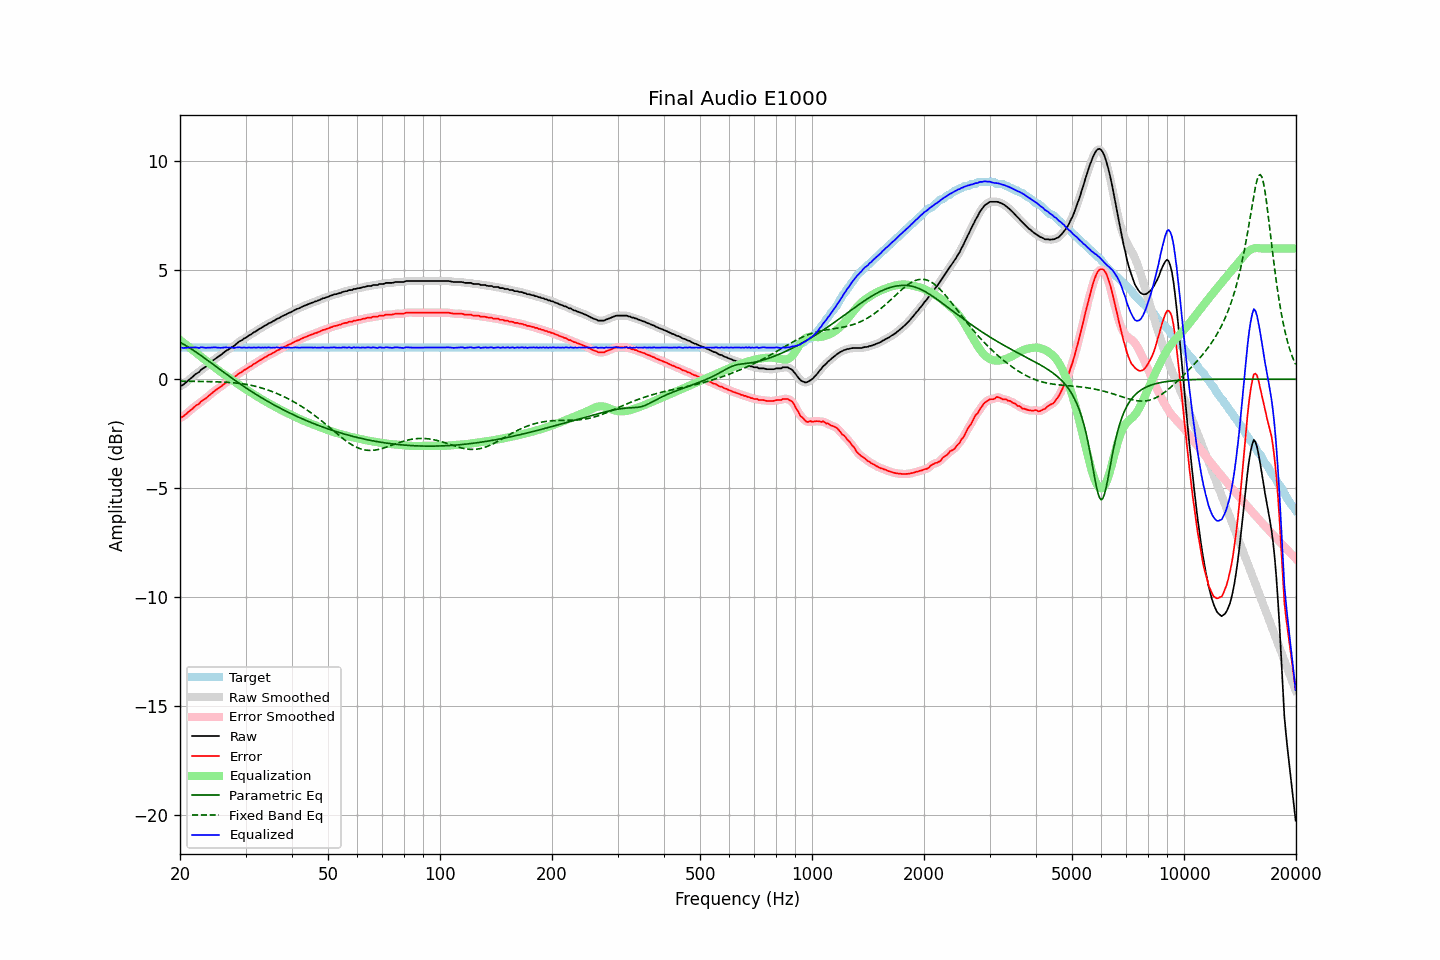

The data file committed next to this chart (first rows):
frequency, raw, error, smoothed, error_smoothed, equalization, parametric_eq, fixed_band_eq, equalized_raw, equalized_smoothed, target
20.00, -0.32, -1.77, -0.33, -1.78, 1.80, 1.69, -0.09, 1.48, 1.47, 1.45
20.20, -0.29, -1.74, -0.29, -1.74, 1.74, 1.65, -0.09, 1.45, 1.45, 1.45
20.40, -0.25, -1.70, -0.24, -1.70, 1.69, 1.61, -0.09, 1.44, 1.44, 1.45
20.61, -0.19, -1.65, -0.19, -1.65, 1.63, 1.57, -0.09, 1.44, 1.44, 1.45
20.81, -0.13, -1.58, -0.13, -1.58, 1.57, 1.53, -0.09, 1.44, 1.44, 1.45
21.02, -0.06, -1.51, -0.06, -1.52, 1.51, 1.48, -0.09, 1.45, 1.45, 1.45
21.23, -0.00, -1.45, -0.00, -1.46, 1.46, 1.44, -0.09, 1.46, 1.45, 1.45
21.44, 0.06, -1.39, 0.06, -1.39, 1.40, 1.39, -0.09, 1.46, 1.46, 1.45
21.66, 0.12, -1.33, 0.12, -1.33, 1.33, 1.34, -0.09, 1.45, 1.46, 1.45
21.87, 0.19, -1.26, 0.19, -1.27, 1.27, 1.29, -0.10, 1.46, 1.46, 1.45
22.09, 0.25, -1.20, 0.24, -1.21, 1.21, 1.24, -0.10, 1.46, 1.45, 1.45
22.31, 0.29, -1.16, 0.30, -1.16, 1.15, 1.19, -0.10, 1.44, 1.45, 1.45
22.54, 0.34, -1.11, 0.35, -1.10, 1.10, 1.14, -0.10, 1.44, 1.45, 1.45
22.76, 0.43, -1.02, 0.42, -1.04, 1.04, 1.09, -0.10, 1.47, 1.46, 1.45
22.99, 0.48, -0.97, 0.47, -0.98, 0.98, 1.04, -0.10, 1.46, 1.46, 1.45
23.22, 0.53, -0.92, 0.53, -0.92, 0.93, 0.98, -0.10, 1.46, 1.46, 1.45
23.45, 0.57, -0.88, 0.58, -0.87, 0.87, 0.93, -0.11, 1.44, 1.45, 1.45
23.69, 0.64, -0.82, 0.64, -0.82, 0.81, 0.88, -0.11, 1.45, 1.44, 1.45
23.92, 0.70, -0.75, 0.70, -0.76, 0.75, 0.82, -0.11, 1.45, 1.45, 1.45
24.16, 0.76, -0.69, 0.76, -0.69, 0.69, 0.77, -0.11, 1.45, 1.45, 1.45
24.40, 0.82, -0.63, 0.82, -0.63, 0.64, 0.71, -0.11, 1.46, 1.46, 1.45
24.65, 0.89, -0.56, 0.88, -0.57, 0.58, 0.66, -0.11, 1.47, 1.46, 1.45
24.89, 0.94, -0.51, 0.94, -0.51, 0.52, 0.60, -0.12, 1.46, 1.46, 1.45
25.14, 0.99, -0.46, 0.99, -0.46, 0.46, 0.55, -0.12, 1.45, 1.45, 1.45
25.39, 1.04, -0.41, 1.04, -0.41, 0.41, 0.49, -0.12, 1.45, 1.45, 1.45
25.65, 1.09, -0.36, 1.09, -0.36, 0.35, 0.44, -0.13, 1.44, 1.44, 1.45
25.91, 1.15, -0.31, 1.15, -0.30, 0.30, 0.39, -0.13, 1.45, 1.45, 1.45
26.16, 1.21, -0.24, 1.21, -0.24, 0.25, 0.33, -0.13, 1.46, 1.46, 1.45
26.43, 1.27, -0.18, 1.27, -0.19, 0.20, 0.28, -0.14, 1.46, 1.46, 1.45
26.69, 1.32, -0.13, 1.32, -0.14, 0.14, 0.22, -0.14, 1.46, 1.46, 1.45
26.96, 1.36, -0.09, 1.37, -0.09, 0.09, 0.17, -0.14, 1.45, 1.46, 1.45
27.23, 1.41, -0.04, 1.41, -0.04, 0.04, 0.12, -0.15, 1.45, 1.45, 1.45
27.50, 1.47, 0.02, 1.46, 0.00, -0.01, 0.06, -0.16, 1.46, 1.45, 1.45
27.77, 1.50, 0.05, 1.51, 0.05, -0.06, 0.01, -0.16, 1.44, 1.44, 1.45
28.05, 1.55, 0.10, 1.56, 0.10, -0.11, -0.04, -0.17, 1.44, 1.44, 1.45
28.33, 1.62, 0.17, 1.62, 0.16, -0.16, -0.09, -0.17, 1.45, 1.45, 1.45
28.62, 1.68, 0.23, 1.68, 0.22, -0.22, -0.14, -0.18, 1.46, 1.46, 1.45
28.90, 1.74, 0.29, 1.73, 0.28, -0.27, -0.20, -0.19, 1.47, 1.46, 1.45
29.19, 1.77, 0.32, 1.78, 0.33, -0.32, -0.25, -0.20, 1.45, 1.46, 1.45
29.48, 1.82, 0.37, 1.82, 0.37, -0.37, -0.30, -0.21, 1.45, 1.45, 1.45
29.78, 1.88, 0.43, 1.87, 0.41, -0.42, -0.35, -0.22, 1.46, 1.45, 1.45
30.08, 1.91, 0.46, 1.92, 0.46, -0.46, -0.39, -0.23, 1.44, 1.45, 1.45
30.38, 1.96, 0.51, 1.96, 0.51, -0.51, -0.44, -0.25, 1.45, 1.45, 1.45
30.68, 2.02, 0.57, 2.01, 0.55, -0.56, -0.49, -0.26, 1.46, 1.45, 1.45
30.99, 2.05, 0.60, 2.06, 0.60, -0.60, -0.54, -0.27, 1.45, 1.45, 1.45
31.30, 2.10, 0.65, 2.10, 0.65, -0.65, -0.59, -0.29, 1.45, 1.45, 1.45
31.61, 2.16, 0.71, 2.15, 0.69, -0.70, -0.63, -0.31, 1.46, 1.45, 1.45
31.93, 2.19, 0.74, 2.20, 0.74, -0.74, -0.68, -0.32, 1.45, 1.45, 1.45
32.24, 2.24, 0.79, 2.24, 0.79, -0.79, -0.73, -0.34, 1.45, 1.45, 1.45
32.57, 2.30, 0.85, 2.29, 0.84, -0.84, -0.77, -0.36, 1.46, 1.45, 1.45
32.89, 2.33, 0.88, 2.34, 0.88, -0.88, -0.82, -0.38, 1.45, 1.45, 1.45
33.22, 2.38, 0.93, 2.38, 0.93, -0.93, -0.86, -0.40, 1.45, 1.45, 1.45
33.55, 2.42, 0.97, 2.42, 0.97, -0.97, -0.90, -0.43, 1.45, 1.45, 1.45
33.89, 2.47, 1.02, 2.47, 1.01, -1.01, -0.95, -0.45, 1.46, 1.45, 1.45
34.23, 2.50, 1.05, 2.51, 1.06, -1.05, -0.99, -0.48, 1.45, 1.46, 1.45
34.57, 2.56, 1.11, 2.55, 1.10, -1.09, -1.03, -0.50, 1.47, 1.45, 1.45
34.92, 2.59, 1.14, 2.59, 1.14, -1.13, -1.08, -0.53, 1.45, 1.45, 1.45
35.27, 2.62, 1.17, 2.63, 1.17, -1.18, -1.12, -0.56, 1.44, 1.45, 1.45
35.62, 2.67, 1.22, 2.66, 1.21, -1.22, -1.16, -0.58, 1.45, 1.45, 1.45
35.97, 2.70, 1.25, 2.71, 1.26, -1.26, -1.20, -0.61, 1.44, 1.45, 1.45
... 635 more rows
